pico-8 play session: hold ← + tap ❎

[t = 1 s] hold ← ~1s, tap ❎ ~2×
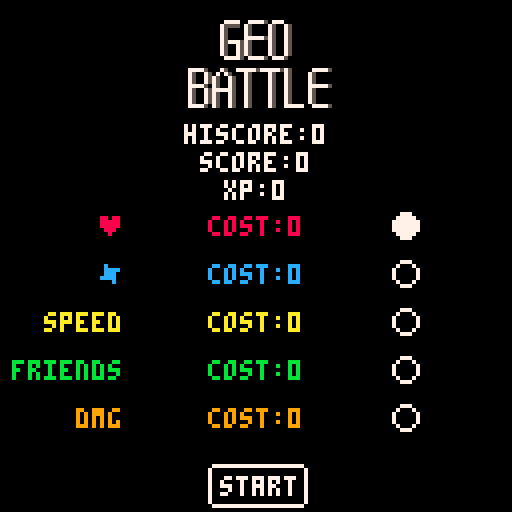

pico-8 cartridge
version 42
__lua__
-- geobattle 1.0.0
-- [redacted]

--[[
notes:
- st (p.st) means stamina -
  instead of mana, it was
  originally planned to be
  stamina

future improvements:
- add a way for the player to
  regain health
- remove the corners on the
  bars (in game)?
- find a way to telegraph which
  attack will be used (draw in
  gray several frames before
  turning red)?
- make the player's inv bar
  (when they get hit) go
  backwards instead of forwards
- add a new boss attack where
  the boss shoots a laser in
  the player's general direction
  - use an offset so that it is
  dodgeable
- add a screen shake when the
  player is hit
]]

-- general functions

-- checks a pixel for collision
function col(x, y)
	local mx = x/8
	local my = y/8
	return fget(mget(mx, my), 0)
end

-- generates a random number
-- between l and h
function randr(l,h)
	return flr(rnd(h-l))+l
end

-- saving/loading
function save()
	dset(0,p.hiscore)
	dset(1,p.xp)
	
	dset(2,p.maxspeed)
	dset(3,p.mhp)
	dset(4,p.mst)
	dset(5,p.fc)
	dset(6,p.dmg)
	
	dset(7,p.hpcost)
	dset(8,p.stcost)
	dset(9,p.spdcost)
	dset(10,p.fccost)
	dset(11,p.dmgcost)
end

function load()
	p.hiscore = dget(0)
	p.xp = dget(1)
	
	p.maxspeed = dget(2)
	p.mhp = dget(3)
	p.mst = dget(4)
	p.fc = dget(5)
	p.dmg = dget(6)
	
	p.hpcost = dget(7)
	p.stcost = dget(8)
	p.spdcost = dget(9)
	p.fccost = dget(10)
	p.dmgcost = dget(11)
end

-- formats all save data
function format()
	for i = 0, 63 do
		-- costs
		if i >= 7 and i <= 11 then
			dset(i,2)
		else
			dset(i,0)
		end
	end
	dset(1,2)
	dset(2,.8)
	dset(3,15)
	dset(4,10)
	dset(5,3)
	dset(6,3)
	
	load()
	
	m.u = true
	m.d = true
end

-- go back to the menu
function quit()
	p.score -= 25
	
	if p.score > p.hiscore then
		p.hiscore = p.score
	end
	
	if p.score < 0 then
		p.score = 0
	end
	
	p.xp += p.score

	save()

	m.u = true
	m.d = true
	
	m.pos = 1
end

-- instance management
cubes = {}

-- friend spawning timer
ftmax = 480
ft = ftmax

-->8
-- cube base
cube = {}
cube.__index = cube

function cube:update()
	self.life -= 1
	
	if self.life <= 0 then
		self.dead = true
	end
	
	local dx = self.xdir*self.speed
	local dy = self.ydir*self.speed
	
	-- left/right collision
	if 
		col(
			self.x+7+dx,
			self.y+dy
		) or
		col(
			self.x-1+dx,
			self.y+dy
		)
	then
		dx *= -1
		self.xdir *= -1
	end
		
	-- up/down collision
	if
		col(
			self.x+dx,
			self.y-1+dy
		) or
		col(
			self.x+dx,
			self.y+7+dy
		)
	then
		dy *= -1
		self.ydir *= -1
	end
	
	self.x += dx
	self.y += dy
end

function cube:draw()
	local s = self.sprite
	local x = self.x
	local y = self.y
	
	spr(s, x, y)
end

function cube:new(x,y,s)
	local inst = {}
	setmetatable(inst, cube)
		
	inst.x = x
	inst.y = y

	inst.sprite = s
	
	inst.speed = .8
	
	inst.xdir = rnd(2)-1
	inst.ydir = rnd(2)-1
	
	-- number of frames the cube
	-- will be alive
	inst.life = randr(180,250)
	inst.dead = false
	
	return inst
end

-->8
-- player
p = {
	x = 64,
	y = 96,
	dx = 0,
	dy = 0,
	
	hiscore = 0,
	score = 0,
	xp = 4,

	col = 11,
	inv = false,
	-- the amount of frames that
	-- the player is invincible
	-- after getting hit
	invmax = 100,

	speed = .125,
	maxspeed = .8,

	mhp = 15,
	hp = 15,
	
	mst = 10,
	st = 10,
	
	-- friend count
	fc = 3,
	
	dmg = 3,
	
	-- costs to level up stats
	hpcost = 2,
	stcost = 2,
	spdcost = 2,
	fccost = 2,
	dmgcost = 2
}

-- when the player is hit
function p.hit()
	p.hp -= 2
	p.score -= 2	
	
	-- provide 2 seconds of
	-- invincibility
	p.inv = true
	p.col = 13
	p.invtimer = 0
	p.runtimer = true
	
	sfx(58,-1)
end

function p.spawnfriends()
	for i=1, p.fc do
		local fc = cube:new(
			p.x-4,
			p.y-4,
			1
		)
		fc.life = randr(300,420)
		add(cubes, fc)
	end
end

function p.death()
	p.score -= 5
	
	if p.score > p.hiscore then
		p.hiscore = p.score
	end
	
	if p.score < 0 then
		p.score = 0
	end
	
	p.xp += p.score
	
	save()
	
	m.u = true
	m.d = true
	
	m.pos = 1
end

function p.draw()
	circ(p.x,p.y,4,p.col)
end

function p.input()
	-- left/right
	if btn(0)	then
		if p.dx > -p.maxspeed then
			p.dx -= p.speed 
		end
	elseif btn(1)	then
		if p.dx < p.maxspeed then
			p.dx += p.speed
		end
	else
		if p.dx < 0 then
			p.dx += p.speed
		elseif p.dx > 0 then
			p.dx -= p.speed
		end
	end

	-- up/down
	if btn(2) then
		if p.dy > -p.maxspeed then
			p.dy -= p.speed
		end
	elseif btn(3) then
		if p.dy < p.maxspeed then
			p.dy += p.speed
		end
	else
		if p.dy < 0 then
			p.dy += p.speed
		elseif p.dy > 0 then
			p.dy -= p.speed
		end
	end
	
	-- left/right collision
	if
		col(p.x-5, p.y-4) or
		col(p.x-5, p.y+4)
	then
		if p.dx < 0 then
			p.dx = 0
		end
	elseif
		col(p.x+5, p.y-4) or
		col(p.x+5, p.y+4)
	then
		if p.dx > 0 then
			p.dx = 0
		end
	end
	
	-- up/down collision
	if
		col(p.x-4, p.y-5) or
		col(p.x+4, p.y-5)
	then
		if p.dy < 0 then
			p.dy = 0
		end
	elseif
		col(p.x-4, p.y+5) or
		col(p.x+4, p.y+5)
	then
		if p.dy > 0 then
			p.dy = 0
		end
	end

	-- invincibility spell
	if
		btn(5) and
		p.st > 0
	then
		p.inv = true
		p.col = 5
		p.st -= .225
	elseif not p.runtimer then
		p.inv = false
		if p.st < p.mst then
			p.st += .07
		end
	end

	p.x += p.dx
	p.y += p.dy
end

function p.update()
	if p.hp <= 0 then
		p.death()
	end
	
	if p.runtimer then
		if p.invtimer < p.invmax then
			p.invtimer += 1
		else
			p.runtimer = false
			p.invtimer = 0
			p.inv = false
		end
	end
	
	if not p.inv then
		local hit = false
		for y = p.y-4, p.y+4 do
			for x = p.x-4, p.x+4 do
				if pget(x,y) == 8 then
					p.hit()
					hit = true
					break
				end
				if hit then break end
			end
		end
	end
end
-->8
-- boss
b = {
	mhp = 150,
	hp = 150,
	
	x = 64,
	y = 35,
	
	xdir = rnd(2)-1,
	ydir = rnd(1),
	speed = .25,
	
	col = 8,
	
	-- whether or not the boss is
	-- attacking
	atk = false,
	canatk = false,
	atktimer = 0,
	
	inv = false,
	invmax = 180,
		
	-- a general purpose timer for
	-- whatever you need it for
	timer = 0,
	timermax = 0,
	runtimer = false
}

function b.death()
	p.score += 100
	
	if p.score > p.hiscore then
		p.hiscore = p.score
	end
	
	if p.score < 0 then
		p.score = 0
	end
	
	p.xp += p.score
	
	save()
	
	m.u = true
	m.d = true
	
	m.pos = 1
end

function b.draw()
	circ(b.x,b.y,8,b.col)
end

function b.update()
	local dx = b.xdir*b.speed
	local dy = b.ydir*b.speed
	
	-- left/right collision
	if
		col(b.x+10+dx, b.y+dy) or
		col(b.x-10+dx, b.y+dy)
	then
		dx *= -1
		b.xdir *= -1
	end
	
	-- up/down collision
	if
		col(b.x+dx, b.y+10+dy) or
		col(b.x+dx, b.y-10+dy)
	then
		dy *= -1
		b.ydir *= -1
	end
	
	b.x += dx
	b.y += dy

	if not b.atk then
		if b.atktimer >= 115 then
			b.canatk = true
		end
		b.atktimer += 1
	end
	
	if b.canatk then
		b.atk = true
		b.canatk = false

		local rand = rnd()
				
		if rand < .3 then
			local cnt = randr(1,3)
			
			for i=0,cnt do
				local en = cube:new(
					b.x-3,
					b.y-4,
					2
				)
				add(cubes, en)
				sfx(57)
			end
			
			b.atk = false
			b.atktimer = 0
		elseif rand < .5 then
			b.timermax = 72
			
			b.atkpos = randr(
				p.y-16,
				p.y+16
			)
			
			b.draw2 = true
			b.runtimer = true
			
			b.atk = false
			b.atktimer = 0
			
			sfx(56,-1)
		elseif rand < .7 then
			b.timermax = 72
			
			b.atkpos = randr(
				p.y-16,
				p.y+16
			)
			
			b.atkpos2 = randr(
				p.x-16,
				p.x+16
			)
			
			b.draw3 = true
			b.runtimer = true
			
			b.atk = false
			b.atktimer = 0
			
			sfx(56,-1)
		elseif rand < .9 then
			b.timermax = 72
			local cnt = randr(2,4)
			
			lasers = {}
			
			for i=1, cnt do
				add(lasers, {
					x = rnd(360),
					y = rnd(360)
				})
			end
			
			b.draw4 = true
			b.runtimer = true
			
			b.atk = false
			b.atktimer = 0
			
			sfx(56,-1)
		elseif rand < 1 then
			b.timermax = 72
			
			local cnt = randr(1,3)
			
			for i=0,cnt do
				local en = cube:new(
					b.x-3,
					b.y-4,
					2
				)
				add(cubes, en)
			end

			b.atkpos = randr(
				p.y-16,
				p.y+16
			)
			
			b.atkpos2 = randr(
				p.x-16,
				p.x+16
			)

			cnt = randr(2,4)
			
			lasers = {}
			
			for i=1, cnt do
				add(lasers, {
					x = rnd(360),
					y = rnd(360)
				})
			end

			b.draw3 = true
			b.draw4 = true
			b.runtimer = true
		
			b.atk = false
			b.atktimer = 0
			
			sfx(56,-1)
			sfx(57,-1)
		end
	end
	
	if b.runtimer then
		if b.timer < b.timermax then
			b.timer += 1
		else
			b.timer = 0
			b.timermax = 0
			
			b.draw2 = false
			b.draw3 = false
			b.draw4 = false
			b.draw5 = false
		end
	end
	
	if b.hp <= 0 then
		b.death()
	end
	
	if b.runinvtimer then
		if b.invtimer < b.invmax then
			b.invtimer += 1
		else
			b.runinvtimer = false
			b.invtimer = 0
			b.inv = false
		end
	end
	
	if not b.inv then
		local hit = false
		for y = b.y-8, b.y+8 do
			for x = b.x-8, b.x+8 do
				if pget(x,y) == 12 then
					b.hp -= p.dmg
					
					b.inv = true
					b.col = 5
					b.invtimer = 0
					b.runinvtimer = true
					p.score += p.dmg
					sfx(59,-1)
					break
				end
				if hit then break end
			end
		end
	end
end

-->8
-- menu
m = {
	-- whether or not to update/
	-- draw the menu
	u = true,
	d = true,
	
	-- which menu item is selected
	pos = 1,
	itemcount = 6
}

function m.update()
	-- up/down
	if btnp(2) then
		if m.pos > 1 then
			m.pos -= 1
		else
			m.pos = m.itemcount
		end
	elseif btnp(3) then
		if m.pos < m.itemcount then
			m.pos += 1
		else
			m.pos = 1
		end
	end
	
	-- select
	if btnp(4) or btnp(5) then
		if m.pos == 1 then
			if p.xp >= p.hpcost then
				p.mhp += 2
				p.xp -= p.hpcost
				p.hpcost=flr(p.hpcost*1.5)
			end
		elseif m.pos == 2 then
			if p.xp >= p.stcost then
				p.mst += 1
				p.xp -= p.stcost
				p.stcost=flr(p.stcost*1.5)
			end
		elseif m.pos == 3 then
			if p.xp >= p.spdcost then
				p.maxspeed += .075
				p.xp -= p.spdcost
				p.spdcost=flr(p.spdcost*1.5)
			end
		elseif m.pos == 4 then
			if p.xp >= p.fccost then
				p.fc += 1
				p.xp -= p.fccost
				p.fccost=flr(p.fccost*1.5)
			end
		elseif m.pos == 5 then
			if p.xp >= p.dmgcost then
				p.dmg += 1
				p.xp -= p.dmgcost
				p.dmgcost=flr(p.dmgcost*1.5)
			end
		elseif 
			m.pos == m.itemcount
		then
			p.hp = p.mhp
			p.score = 0
			m.u = false
			m.d = false
		end
	end
end

function m.draw()
	cls(0)

	-- logo
	spr(75,45,5,5,3)
	
	-- hiscore display
	local out = "hiscore:"..p.hiscore
	?out,64-#out*2,31,7
	
	-- score display
	out = "score:"..p.score
	?out,64-#out*2,38,7
	
	-- xp display
	out = "xp:"..p.xp
	?out,64-#out*2,45,7
	
	-- health option
	?"♥",24,54,8
	local out = "cost:"..p.hpcost
	?out,64-#out*2,54,8
	
	-- mana option
	?"✽",24,66,12
	out = "cost:"..p.stcost
	?out,64-#out*2,66,12
	
	-- speed option
	?"speed",11,78,10
	out = "cost:"..p.spdcost
	?out,64-#out*2,78,10
	
	-- friends option
	?"friends",3,90,11
	out = "cost:"..p.fccost
	?out,64-#out*2,90,11
	
	-- damage option
	?"dmg",19,102,9
	out = "cost:"..p.dmgcost
	?out,64-#out*2,102,9
	
	-- empty dot after lvl option
	spr(74,98,53)
	spr(74,98,65)
	spr(74,98,77)
	spr(74,98,89)
	spr(74,98,101)
	
	-- filled dot after lvl option
	if m.pos == 1 then
		spr(90,98,53)
	elseif m.pos == 2 then
		spr(90,98,65)
	elseif m.pos == 3 then
		spr(90,98,77)
	elseif m.pos == 4 then
		spr(90,98,89)
	elseif m.pos == 5 then
		spr(90,98,101)
	end
	
	-- start btn
	if m.pos >= m.itemcount then
		rectfill(52,116,76,126,11)
	end
	rect(52,116,76,126,7)
	?"start",55,119,7
	-- remove corners of start btn
	pset(52,116,0)
	pset(52,126,0)
	pset(76,116,0)
	pset(76,126,0)
	
	-- reset active cubes
	cubes = {}
	
	-- reset player/boss positions
	p.x = 64
	p.y = 96
	b.x = 64
	b.y = 35
	
	-- reset boss state
	b.hp = b.mhp
	b.inv = false
	b.atk = false
	
	-- reset player state
	p.inv = false
	p.st = p.mst
	p.dx = 0
	p.dy = 0
	
	-- reset friend spawn timer
	ft = 1
end

-->8
-- pico functions
function _init()
	cartdata("aethari_geobatlle_1_0")

	load()
		
	menuitem(2,"quit",quit)
	menuitem(3,"delete save",format)
	
	music(00)
end

function updategame()
 -- spawn friends every 10 
 -- seconds
 if ft >= ftmax then
 	p.spawnfriends()
 	ft = 0
 else
 	ft = ft + 1
 end
 
	p.input()
	
	b.update()
	foreach(cubes, function(c)
		c:update()
		
		if c.dead then
			del(cubes, c)
		end
	end)
	
	p.update()
	
	if not p.inv then
		p.col = 11
	end
	
	if not b.inv then
		b.col = 8
	end
end

function drawgame()
	cls(0)
	
	-- this is here to avoid
	-- visual bugs which appeared
	-- in the update loop
	if p.score <= 0 then
		p.score = 0
	end

	map(0,0,0,0,17,17)

	b.draw()
	p.draw()
	
	if p.runtimer then
		local percent = p.invtimer/p.invmax
		local w = percent*8
		line(
			p.x-4,
			p.y+6,
			w+p.x-4,
			p.y+6,
			11
		)
	end
			
	foreach(cubes, function(c)
		c:draw()
	end)
	
	-- boss attacks
	if b.draw2 then
		line(
			0,
			b.atkpos,
			(b.timer*5),
			b.atkpos,
			8
		)
	end
	if b.draw3 then
		line(
			0,
			b.atkpos,
			(b.timer*5),
			b.atkpos,
			8
		)
		line(
			b.atkpos2,
			0,
			b.atkpos2,
			(b.timer*5),
			8
		)
	end
	if b.draw4 then
		foreach(lasers, function(l)
			line(
				b.x,
				b.y,
				l.x,
				l.y,
				8
			)
		end)
	end
	
	-- boss health
	?"boss",20+b.mhp/4,111,7
	if b.hp > 0 then
		rectfill(
			26, 117,
			b.hp/2+26,
			121,
			8
		)
	end
	rect(
		26, 117,
		b.mhp/2+27,
		121,
		7
	)
	
	-- health
	?"♥",0,2,7
	if p.hp > 0 then
		rectfill(8,2,p.hp+8,6,8)
	end
	rect(7,2,p.mhp+9,6,7)
	
	-- stamina
	?"✽",0,10,7
	if p.st > 0 then
		rectfill(7,10,p.st+7,14,12)
	end
	rect(7,10,p.mst+7,14,7)
	
	-- score
	local out = "score:"..p.score
	?out,128-#out*5,2
end

function _update60()
	if m.u then
		m.update()
	else
		updategame()
	end
end

function _draw()
	if m.d then
		m.draw()
	else
		drawgame()
	end
end
__gfx__
00000000000000000000000000000000000000000000000000000000000000000000000000000000000000000000000000000000000000000000000000000000
0000000000cccc000088880000000000000000000000000000000000000000000000000000000000000000000000000000000000000000000000000000000000
007007000c0000c00800008000000000000000000000000000000000000000000000000000000000000000000000000000000000000000000000000000000000
000770000c0000c00800008000000000000000000000000000000000000000000000000000000000000000000000000000000000000000000000000000000000
000770000c0000c00800008000000000000000000000000000000000000000000000000000000000000000000000000000000000000000000000000000000000
007007000c0000c00800008000000000000000000000000000000000000000000000000000000000000000000000000000000000000000000000000000000000
0000000000cccc000088880000000000000000000000000000000000000000000000000000000000000000000000000000000000000000000000000000000000
00000000000000000000000000000000000000000000000000000000000000000000000000000000000000000000000000000000000000007777777700000000
00000000000000000000000000000000000000000000000000000000000000000000000000000000000000000000000000000000000000070000000070000000
00000000000000000000000000000000000000000000000000000000000000000000000000000000000000000000000000000000000000070000000070000000
00000000000000000000000000000000000000000000000000000000000000000000000000000000000000000000000000000000000000070000000070000000
00000000000000000000000000000000000000000000000000000000000000000000000000000000000000000000000000000000000000070000000070000000
00000000000000000000000000000000000000000000000000000000000000000000000000000000000000000000000000000000000000070000000070000000
00000000000000000000000000000000000000000000000000000000000000000000000000000000000000000000000000000000000000070000000070000000
00000000000000000000000000000000000000000000000000000000000000000000000000000000000000000000000000000000000000070000000070000000
00000000000000000000000000000000000000000000000000000000000000000000000000000000000000000000000000000000000000070000000070000000
00000000000000000000000000000000000000000000000000000000000000000000000000000000000000000000000000000000000000007777777700000000
00000000000000000000000000000000000000000000000000000000000000000000000000000000000000000000000000000000000000000000000000000000
00000000000000000000000000000000000000000000000000000000000000000000000000000000000000000000000000000000000000000000000000000000
00000000000000000000000000000000000000000000000000000000000000000000000000000000000000000000000000000000000000000000000000000000
00000000000000000000000000000000000000000000000000000000000000000000000000000000000000000000000000000000000000000000000000000000
00000000000000000000000000000000000000000000000000000000000000000000000000000000000000000000000000000000000000000000000000000000
00000000000000000000000000000000000000000000000000000000000000000000000000000000000000000000000000000000000000000000000000000000
00000000000000000000000000000000000000000000000000000000000000000000000000000000000000000000000000000000000000000000000000000000
00000000000000000000000000000000000000000000000000000000000000000000000000000000000000000000000000000000000000000000000000000000
00000000000000000000000000000000000000000000000000000000000000000000000000000000000000000000000000000000000000000000000000000000
00000000000000000000000000000000000000000000000000000000000000000000000000000000000000000000000000000000000000000000000000000000
00000000000000000000000000000000000000000000000000000000000000000000000000000000000000000000000000000000000000000000000000000000
00000000000000000000000000000000000000000000000000000000000000000000000000000000000000000000000000000000000000000000000000000000
00000000000000000000000000000000000000000000000000000000000000000000000000000000000000000000000000000000000000000000000000000000
00000000000000000000000000000000000000000000000000000000000000000000000000000000000000000000000000000000000000000000000000000000
00000000000000000000000000000000000000000000000000000000000000000000000000000000000000000000000000000000000000000000000000000000
00000000000000000000000000000000000000000000000000000000000000000000000000000000007770000000000000077770077775077700000000000000
00000000000000000000000000000000000000000000000000000000000000000000000000000000070007000000000000755550750000750075000000000000
00000000000000000000000000000000000000000000000000000000000000000000000000000000700000700000000000750000750000750075000000000000
00000000000000000000000000000000000000000000000000000000000000000000000000000000700000700000000000750000750000750075000000000000
00000000000000000000000000000000000000000000000000000000000000000000000000000000700000700000000000750000777775750075000000000000
00000000000000000000000000000000000000000000000000000000000000000000000000000000070007000000000000757775750000750075000000000000
00000000000000000000000000000000000000000000000000000000000000000000000000000000007770000000000000750075750000750075000000000000
00000000000000000000000000000000000000000000000000000000000000000000000000000000000000000000000000750075750000750075000000000000
00000000000000000000000000000000000000000000000000000000000000000000000000000000007770000000000000750075750000750075000000000000
00000000000000000000000000000000000000000000000000000000000000000000000000000000077777000000000000077775077775077750000000000000
00000000000000000000000000000000000000000000000000000000000000000000000000000000777777700000000000000000000000000000000000000000
00000000000000000000000000000000000000000000000000000000000000000000000000000000777777700000000000000000000000000000000000000000
00000000000000000000000000000000000000000000000000000000000000000000000000000000777777700077775000750077777577777575000007777500
00000000000000000000000000000000000000000000000000000000000000000000000000000000077777000075007507075000750000750075000075000000
00000000000000000000000000000000000000000000000000000000000000000000000000000000007770000075007575007500750000750075000075000000
00000000000000000000000000000000000000000000000000000000000000000000000000000000000000000075007575007500750000750075000075000000
00000000000000000000000000000000000000000000000000000000000000000000000000000000000000000077775075007500750000750075000077777500
00000000000000000000000000000000000000000000000000000000000000000000000000000000000000000075007577777500750000750075000075000000
00000000000000000000000000000000000000000000000000000000000000000000000000000000000000000075007575007500750000750075000075000000
00000000000000000000000000000000000000000000000000000000000000000000000000000000000000000075007575007500750000750075000075000000
00000000000000000000000000000000000000000000000000000000000000000000000000000000000000000075007575007500750000750075000075000000
00000000000000000000000000000000000000000000000000000000000000000000000000000000000000000077775075007500750000750077777007777500
__gff__
0000000000000000000000000000010000000000000000000000000000010001000000000000000000000000000001000000000000000000000000000000000000000000000000000000000000000000000000000000000000000000000000000000000000000000000000000000000000000000000000000000000000000000
0000000000000000000000000000000000000000000000000000000000000000000000000000000000000000000000000000000000000000000000000000000000000000000000000000000000000000000000000000000000000000000000000000000000000000000000000000000000000000000000000000000000000000
__map__
0000000000000000000000000000000000000000000000000000000000000000000000000000000000000000000000000000000000000000000000000000000000000000000000000000000000000000000000000000000000000000000000000000000000000000000000000000000000000000000000000000000000000000
0000000000000000000000000000000000000000000000000000000000000000000000000000000000000000000000000000000000000000000000000000000000000000000000000000000000000000000000000000000000000000000000000000000000000000000000000000000000000000000000000000000000000000
0000000e0e0e0e0e0e0e0e0e0e00000000000000000000000000000000000000000000000000000000000000000000000000000000000000000000000000000000000000000000000000000000000000000000000000000000000000000000000000000000000000000000000000000000000000000000000000000000000000
00001d000000000000000000001f000000000000000000000000000000000000000000000000000000000000000000000000000000000000000000000000000000000000000000000000000000000000000000000000000000000000000000000000000000000000000000000000000000000000000000000000000000000000
00001d000000000000000000001f000000000000000000000000000000000000000000000000000000000000000000000000000000000000000000000000000000000000000000000000000000000000000000000000000000000000000000000000000000000000000000000000000000000000000000000000000000000000
00001d000000000000000000001f000000000000000000000000000000000000000000000000000000000000000000000000000000000000000000000000000000000000000000000000000000000000000000000000000000000000000000000000000000000000000000000000000000000000000000000000000000000000
00001d000000000000000000001f000000000000000000000000000000000000000000000000000000000000000000000000000000000000000000000000000000000000000000000000000000000000000000000000000000000000000000000000000000000000000000000000000000000000000000000000000000000000
00001d000000000000000000001f000000000000000000000000000000000000000000000000000000000000000000000000000000000000000000000000000000000000000000000000000000000000000000000000000000000000000000000000000000000000000000000000000000000000000000000000000000000000
00001d000000000000000000001f000000000000000000000000000000000000000000000000000000000000000000000000000000000000000000000000000000000000000000000000000000000000000000000000000000000000000000000000000000000000000000000000000000000000000000000000000000000000
00001d000000000000000000001f000000000000000000000000000000000000000000000000000000000000000000000000000000000000000000000000000000000000000000000000000000000000000000000000000000000000000000000000000000000000000000000000000000000000000000000000000000000000
00001d000000000000000000001f000000000000000000000000000000000000000000000000000000000000000000000000000000000000000000000000000000000000000000000000000000000000000000000000000000000000000000000000000000000000000000000000000000000000000000000000000000000000
00001d000000000000000000001f000000000000000000000000000000000000000000000000000000000000000000000000000000000000000000000000000000000000000000000000000000000000000000000000000000000000000000000000000000000000000000000000000000000000000000000000000000000000
00001d000000000000000000001f000000000000000000000000000000000000000000000000000000000000000000000000000000000000000000000000000000000000000000000000000000000000000000000000000000000000000000000000000000000000000000000000000000000000000000000000000000000000
0000002e2e2e2e2e2e2e2e2e2e00000000000000000000000000000000000000000000000000000000000000000000000000000000000000000000000000000000000000000000000000000000000000000000000000000000000000000000000000000000000000000000000000000000000000000000000000000000000000
